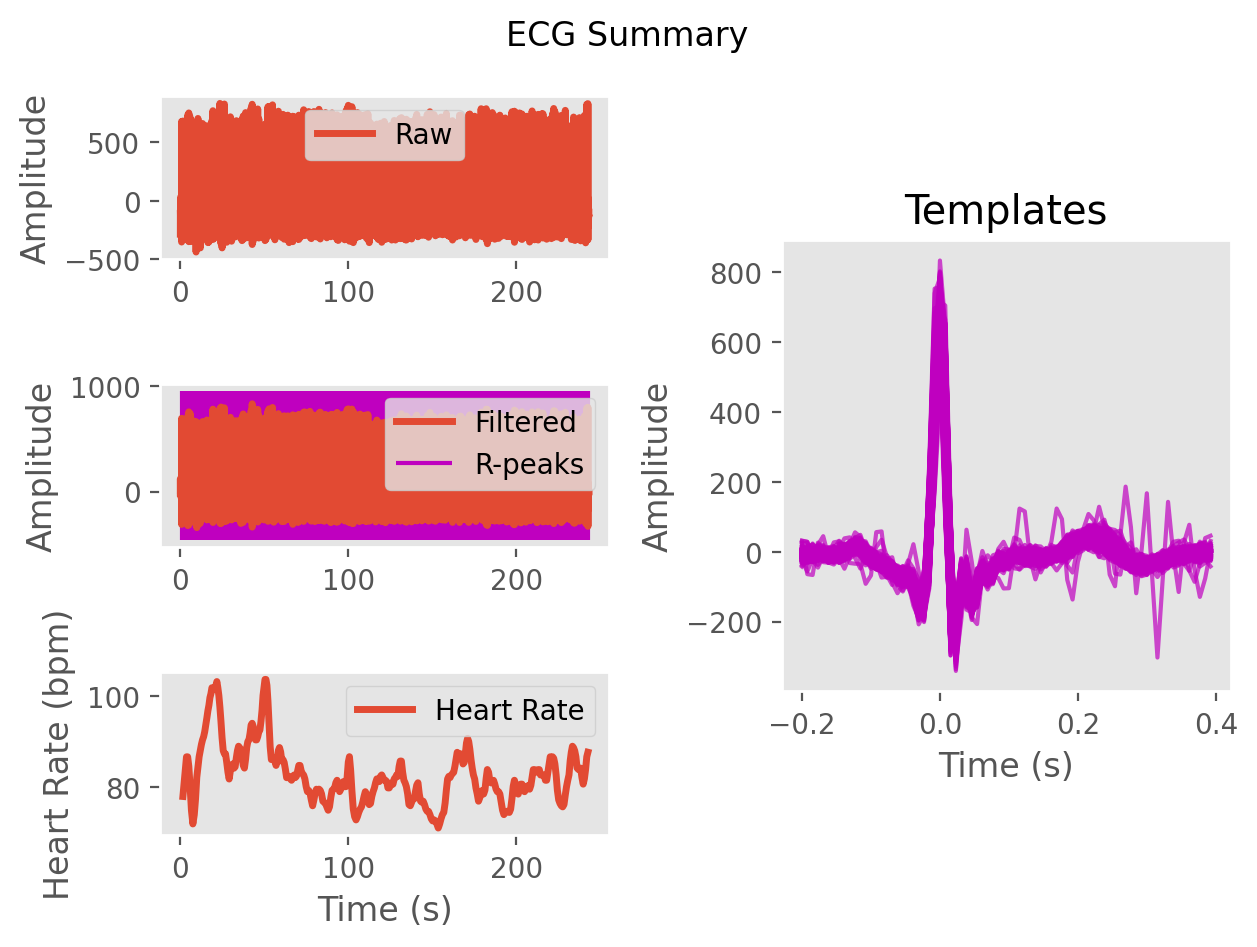

The table this chart was drawn from, first rows:
ECG, -13.589977093118907, 25.33580853295347, 123.47095626420528, 89.65606830549697, -7.305507884709186, 19.891064902964743, 37.20524981872449, -22.51601490682247, -22.483879548686186, 7.294710562004106, -12.033387735461403, -27.27894116447694, -20.542284264838603, -18.240165251449902, -16.96601766368551, -21.09633275060152, -26.45089068737153, -22.392253408156037, -24.342107762931562, -33.275832342434505, -29.92960617581831, -16.194025615109485, -6.3655743588682085
Time (s), 0.0, 0.007692, 0.01538, 0.02308, 0.03077, 0.03846, 0.04615, 0.05385, 0.06154, 0.06923, 0.07692, 0.08462, 0.09231, 0.1, 0.1077, 0.1154, 0.1231, 0.1308, 0.1385, 0.1462, 0.1538, 0.1615, 0.1692
Rpeaks, 96, 197, 295, 385, 475, 565, 655, 752, 858, 968, 1077, 1175, 1271, 1362, 1452, 1541, 1628, 1714, 1800, 1885, 1968, 2050, 2131
IBI Series, 101.0, 98.0, 90.0, 90.0, 90.0, 90.0, 97.0, 106.0, 110.0, 109.0, 98.0, 96.0, 91.0, 90.0, 89.0, 87.0, 86.0, 86.0, 85.0, 83.0, 82.0, 81.0, 79.0
Heart Rate, 1.515, 2.269, 2.962, 3.654, 4.346, 5.038, 5.785, 6.6, 7.446, 8.285, 9.038, 9.777, 10.48, 11.17, 11.85, 12.52, 13.18, 13.85, 14.5, 15.14, 15.77, 16.39, 17.0
